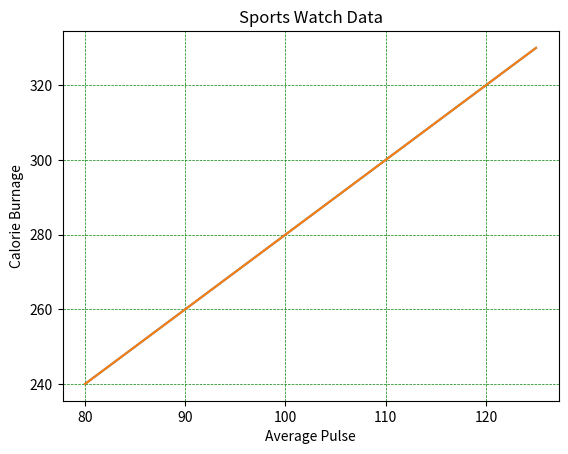

The matplotlib source for this figure:
'''Add Grid Lines to a Plot
With Pyplot, you can use the grid() function 
to add grid lines to the plot.'''

import numpy as np
import matplotlib.pyplot as plt

x = np.array([80, 85, 90, 95, 100, 105, 110, 115, 120, 125])
y = np.array([240, 250, 260, 270, 280, 290, 300, 310, 320, 330])

plt.title("Sports Watch Data")
plt.xlabel("Average Pulse")
plt.ylabel("Calorie Burnage")

plt.plot(x, y)

plt.grid()
plt.show()

#You can use the axis parameter in the grid() 
# function to specify which grid lines to display
plt.grid(axis = 'x') #/y

plt.show()

#Set Line Properties for the Grid
#You can also set the line properties of the grid,
#  like this: grid(color = 'color', linestyle = 'linestyle', linewidth = number).

plt.plot(x, y)

plt.grid(color = 'green', linestyle = '--', linewidth = 0.5)

plt.show()